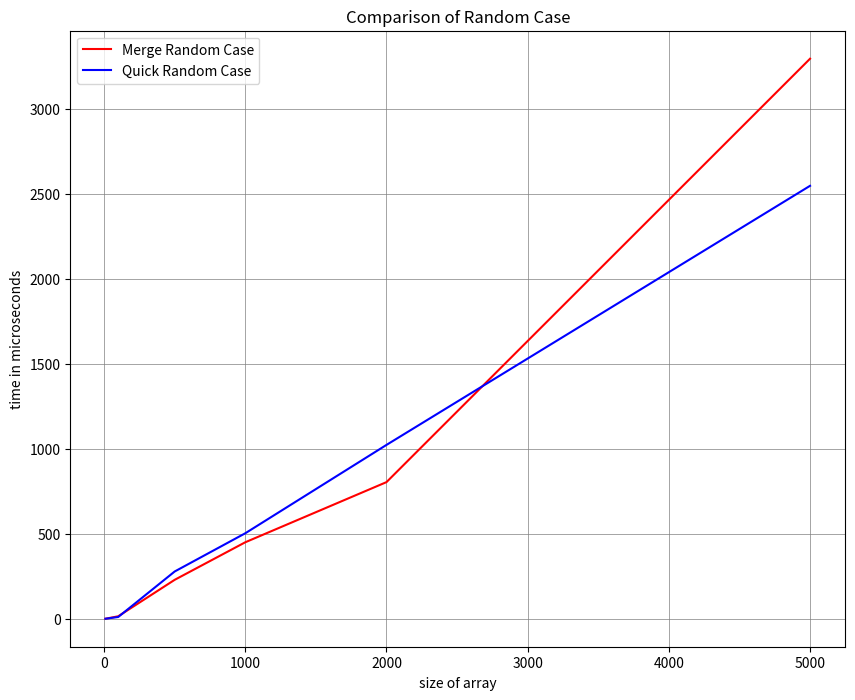
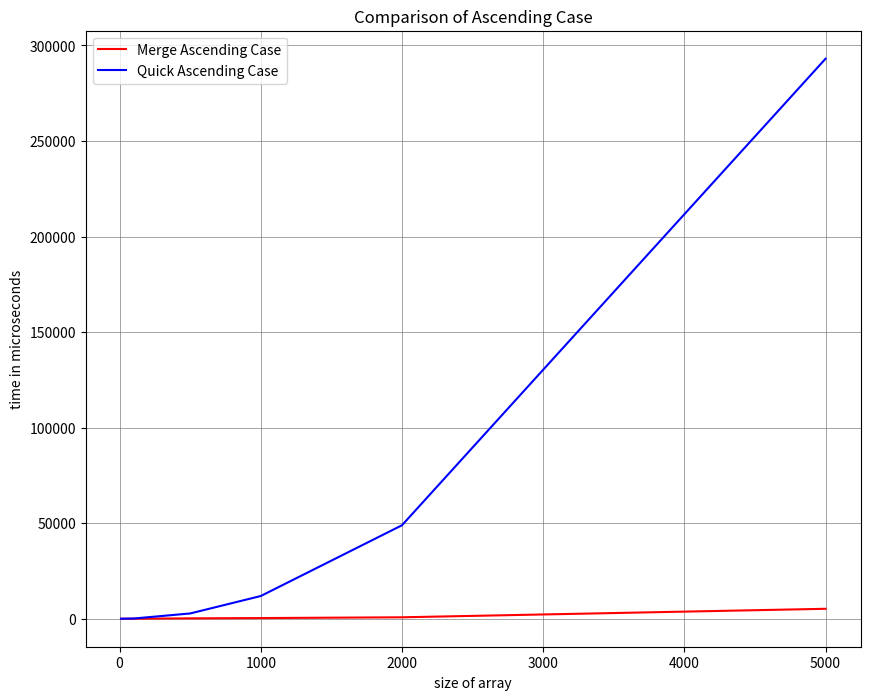
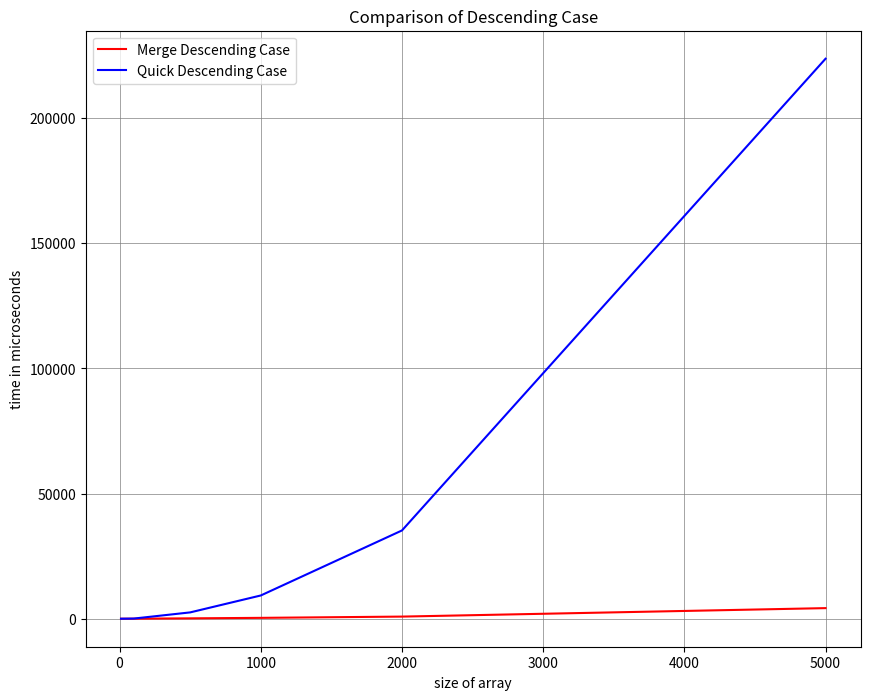
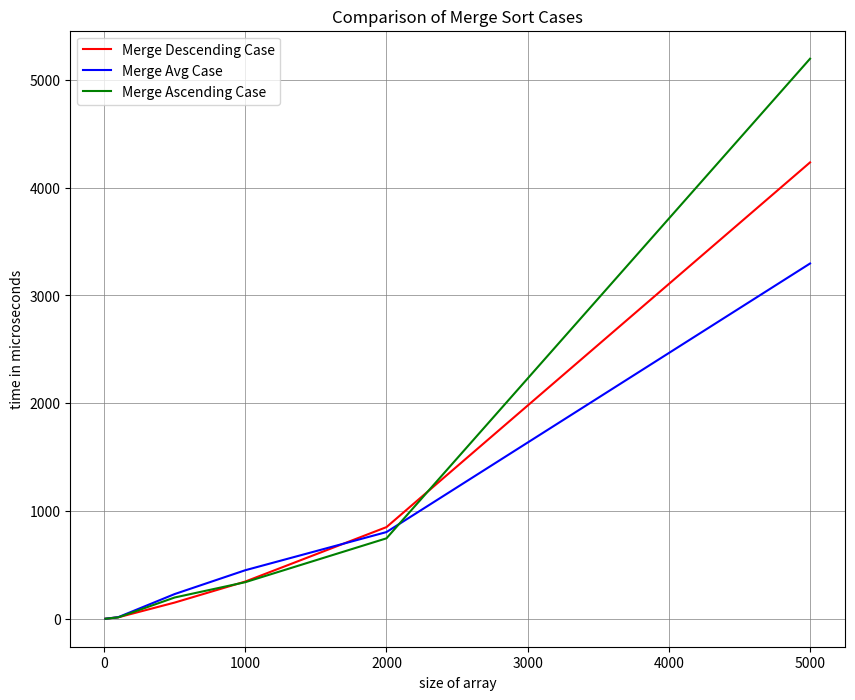
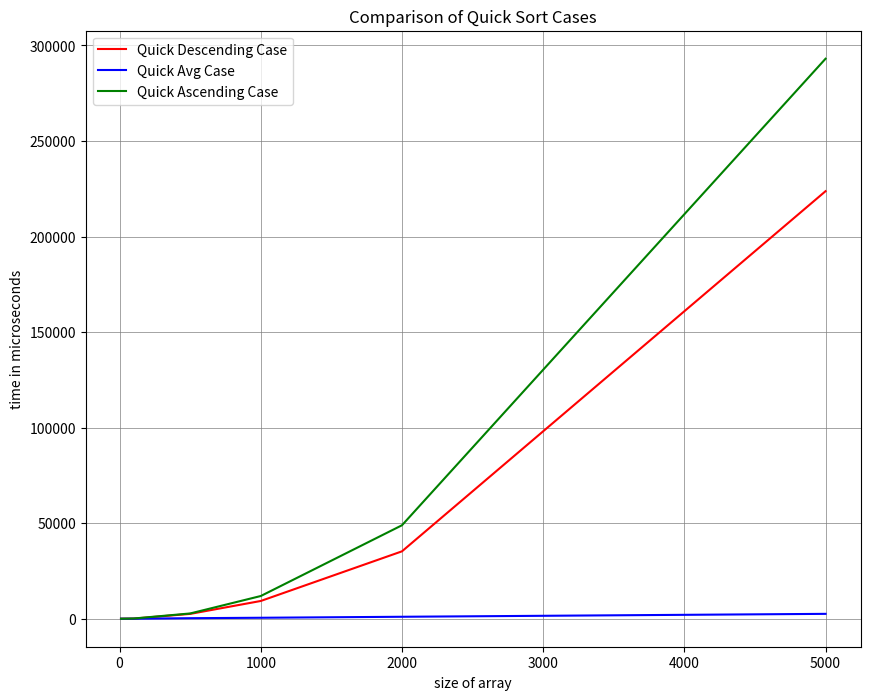

These figures' Python source, in order:
from matplotlib import pyplot as plt

x=[10,100,500,1000,2000,5000]
merge_avg=[0.01	,14.385,229,450	,804,3296]
merge_best=[0.05,12.398,197	,339,746,5196]
merge_worst=[0.007,13.085,150,345,850,4234]

quick_avg=[0.018,	10.209,	278	,503	,1023	,2548]
quick_best=[0.02,	110.695,	2755	,11885	,48910	,293055]
quick_worst=[0.008,	61.812,	2529	,9289	,35266,	223734]

plt.figure(figsize=(10,8))
plt.plot(x,merge_avg,label='Merge Random Case',color='red')
plt.plot(x,quick_avg,label='Quick Random Case',color='blue')
plt.grid(color='grey',linewidth=0.5)
plt.title('Comparison of Random Case')
plt.xlabel('size of array')
plt.ylabel('time in microseconds')
plt.legend(loc='upper left')
plt.savefig('random.pdf')
plt.show()

plt.figure(figsize=(10,8))
plt.plot(x,merge_best,label='Merge Ascending Case',color='red')
plt.plot(x,quick_best,label='Quick Ascending Case',color='blue')
plt.grid(color='grey',linewidth=0.5)
plt.title('Comparison of Ascending Case')
plt.xlabel('size of array')
plt.ylabel('time in microseconds')
plt.legend(loc='upper left')
plt.savefig('ascending.pdf')
plt.show()

plt.figure(figsize=(10,8))
plt.plot(x,merge_worst,label='Merge Descending Case',color='red')
plt.plot(x,quick_worst,label='Quick Descending Case',color='blue')
plt.grid(color='grey',linewidth=0.5)
plt.title('Comparison of Descending Case')
plt.xlabel('size of array')
plt.ylabel('time in microseconds')
plt.savefig('descending.pdf')
plt.legend(loc='upper left')
plt.show()

plt.figure(figsize=(10,8))
plt.plot(x,merge_worst,label='Merge Descending Case',color='red')
plt.plot(x,merge_avg,label='Merge Avg Case',color='blue')
plt.plot(x,merge_best,label='Merge Ascending Case',color='green')
plt.grid(color='grey',linewidth=0.5)
plt.title('Comparison of Merge Sort Cases')
plt.xlabel('size of array')
plt.ylabel('time in microseconds')
plt.legend(loc='upper left')
plt.savefig('merge.pdf')

plt.show()


plt.figure(figsize=(10,8))
plt.plot(x,quick_worst,label='Quick Descending Case',color='red')
plt.plot(x,quick_avg,label='Quick Avg Case',color='blue')
plt.plot(x,quick_best,label='Quick Ascending Case',color='green')
plt.grid(color='grey',linewidth=0.5)
plt.title('Comparison of Quick Sort Cases')
plt.xlabel('size of array')
plt.ylabel('time in microseconds')
plt.legend(loc='upper left')
plt.savefig('quick.pdf')

plt.show()